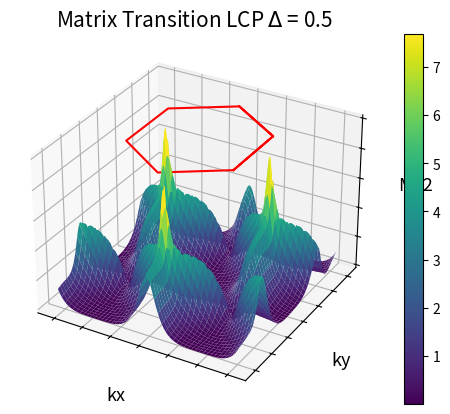

The matplotlib source for this figure:
# -*- coding: utf-8 -*-
"""
Created on Mon May 11 18:38:22 2020

@author: rudye layton
"""

import numpy as np
import matplotlib.pyplot as plt
from mpl_toolkits.mplot3d import Axes3D

# Input 
ndata = 200
pi = np.pi
sq3 = np.sqrt(3)
a = 1
s = 0
t = -1.1
eps = 0
d = 0.5
j = 1j 
sigma = 1

#R Position
R1x = a/sq3
R1y = 0
R2x = -0.5*a/sq3
R2y = 0.5*a
R3x = -0.5*a/sq3
R3y = -0.5*a

# Function
def w(kx,ky):
    w = np.sqrt(1.0 + 4.0*np.cos(0.5*sq3*kx*a)*np.cos(0.5*ky*a) + 4*(np.cos(0.5*ky*a))**2)
    return w

def fconjugate(kx,ky):
    fconjugate = (np.exp(-j*kx*a/sq3)) + (np.exp(j*kx*a*0.5/sq3))*(2*np.cos(ky*a*0.5))
    return fconjugate

def X(kx,ky):
    x = d/2 + np.sqrt(((d**2)/4) + (t**2)*(w(kx,ky)**2))
    return x

def sume1(kx,ky):
    sume1 = np.dot(1, ((np.exp(j*kx*R1x)*np.exp(j*ky*R1y))*R1x + (np.exp(j*kx*R2x)*np.exp(j*ky*R2y))*R2x + (np.exp(j*kx*R3x)*np.exp(j*ky*R3y))*R3x)) + np.dot(-j*sigma, ((np.exp(j*kx*R1x)*np.exp(j*ky*R1y))*R1y + (np.exp(j*kx*R2x)*np.exp(j*ky*R2y))*R2y + (np.exp(j*kx*R3x)*np.exp(j*ky*R3y))*R3y))
    return sume1

def sume2(kx,ky):
    sume2 = np.dot(1, ((np.exp(-j*kx*R1x)*np.exp(-j*ky*R1y))*R1x + (np.exp(-j*kx*R2x)*np.exp(-j*ky*R2y))*R2x + (np.exp(-j*kx*R3x)*np.exp(-j*ky*R3y))*R3x)) + np.dot(-j*sigma, ((np.exp(-j*kx*R1x)*np.exp(-j*ky*R1y))*R1y + (np.exp(-j*kx*R2x)*np.exp(-j*ky*R2y))*R2y + (np.exp(-j*kx*R3x)*np.exp(-j*ky*R3y))*R3y))
    return sume2

def M(kx,ky):
    M = (t**2)*((fconjugate(kx,ky))**2)*sume1(kx,ky) + (X(kx,ky)**2)*sume2(kx,ky)
    return M

# Brillouin Zone
kbzx1 = np.linspace(-2*pi*sq3/3, -2*pi*sq3/3, ndata)
kbzy1 = np.linspace(-4*pi*sq3/9, 4*pi*sq3/9, ndata)

kbzx2 = np.linspace(2*pi*sq3/3, 2*pi*sq3/3, ndata)
kbzy2 = np.linspace(-4*pi*sq3/9, 4*pi*sq3/9, ndata)

kbzx3 = np.linspace(2*pi*sq3/3, 0, ndata)
kbzy3 = np.linspace(-4*pi*sq3/9, -8*pi*sq3/9, ndata)

kbzx4 = np.linspace(-2*pi*sq3/3, 0, ndata)
kbzy4 = np.linspace(-4*pi*sq3/9, -8*pi*sq3/9, ndata)

kbzx5 = np.linspace(-2*pi*sq3/3, 0, ndata)
kbzy5 = np.linspace(4*pi*sq3/9, 8*pi*sq3/9, ndata)

kbzx6 = np.linspace(2*pi*sq3/3, 0, ndata)
kbzy6 = np.linspace(4*pi*sq3/9, 8*pi*sq3/9, ndata)

bzx = np.concatenate((kbzx2,kbzx3,kbzx4,kbzx1,kbzx5,kbzx6))
bzy = np.concatenate((kbzy2,kbzy3,kbzy4,kbzy1,kbzy5,kbzy6))

# Generate point for 3D point
kmesh = np.linspace(-2*pi, 2*pi, ndata)
kx , ky = np.meshgrid(kmesh, kmesh)


Mf = (-sq3/a)*(1/((t**2)*((w(kx,ky))**2) + (X(kx,ky)**2)))*M(kx,ky)
Mfconj = np.conj(Mf)

MT = np.abs(Mf*Mfconj)

# Plot Sigma 1 for K point
fig = plt.figure()
ax = fig.add_subplot(111, projection='3d')
ax.set_title('Matrix Transition LCP $\Delta$ = 0.5', fontsize=15)
ax.set_xticklabels([])
ax.set_yticklabels([])
ax.set_zticklabels([])
ax.set_xlabel('kx', fontsize=13)
ax.set_ylabel('ky', fontsize=13)
ax.set_zlabel('M^2', fontsize=13)
Ec = ax.plot_surface(kx, ky, MT.real, cmap='viridis')
bz = ax.plot(bzx, bzy, 10, color='red')
cb = fig.colorbar(Ec)
print("Saving matrix transition at K point as photo")
plt.savefig("hBNMatrixTransitionK(Numeric).png")
plt.show()